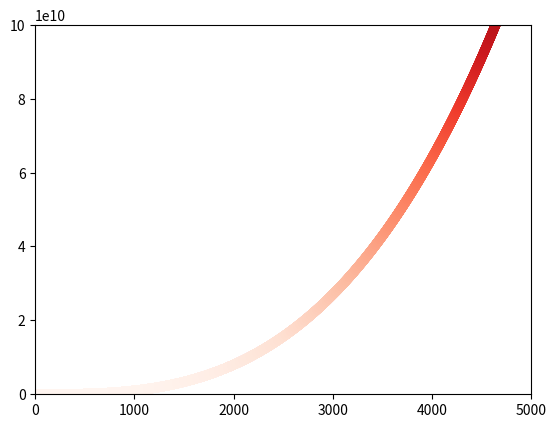

Write Python code to recreate this figure.
import matplotlib.pyplot as plt

x_values = list(range(1, 5001))
y_values = [x**3 for x in x_values]

plt.scatter(x_values, y_values, c=y_values, cmap=plt.cm.Reds)

plt.axis([0, 5000, 0, 99999999999])

plt.show()